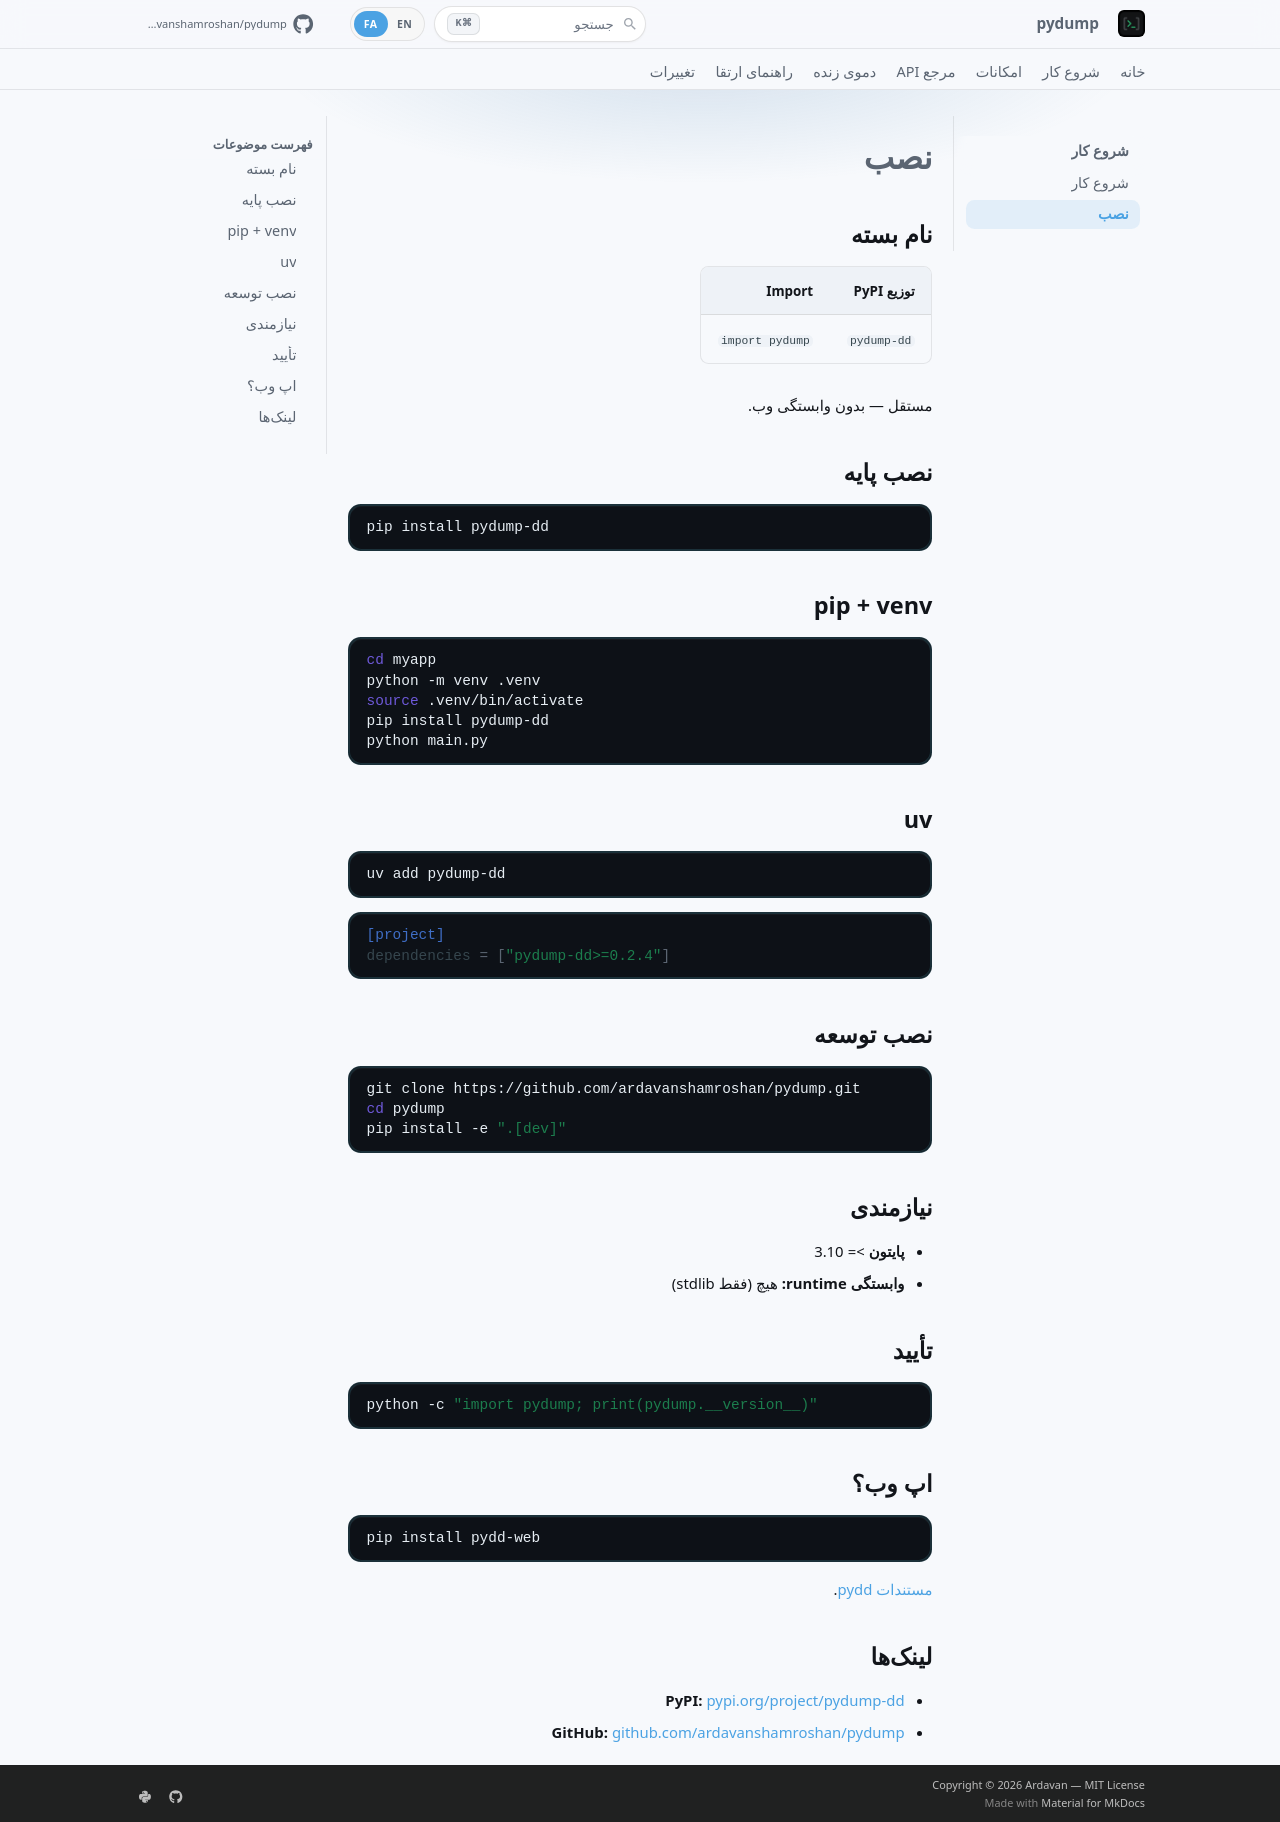

repository: ardavanshamroshan/pydump · page: fa/installation/index.html · generator: mkdocs

# نصب

## نام بسته

| توزیع PyPI | Import |
|------------|--------|
| **`pydump-dd`** | `import pydump` |

مستقل — بدون وابستگی وب.

## نصب پایه

```bash
pip install pydump-dd
```

## pip + venv

```bash
cd myapp
python -m venv .venv
source .venv/bin/activate
pip install pydump-dd
python main.py
```

## uv

```bash
uv add pydump-dd
```

```toml
[project]
dependencies = ["pydump-dd>=0.2.4"]
```

## نصب توسعه

```bash
git clone https://github.com/ardavanshamroshan/pydump.git
cd pydump
pip install -e ".[dev]"
```

## نیازمندی

- **پایتون** >= 3.10
- **وابستگی runtime:** هیچ (فقط stdlib)

## تأیید

```bash
python -c "import pydump; print(pydump.__version__)"
```

## اپ وب؟

```bash
pip install pydd-web
```

[مستندات pydd](https://ardavanshamroshan.github.io/pydd/).

## لینکها

- **PyPI:** [pypi.org/project/pydump-dd](https://pypi.org/project/pydump-dd/)
- **GitHub:** [github.com/ardavanshamroshan/pydump](https://github.com/ardavanshamroshan/pydump)
